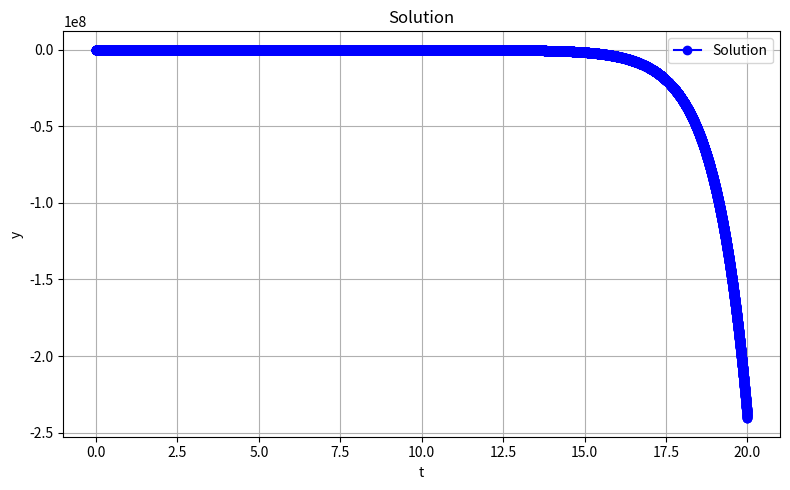

Here is the Python script that generated this plot:
import numpy as np
import matplotlib.pyplot as plt
# Initial conditions and parameters
initial_y = 0.5
start_time = 0.0
end_time = 20.0
step_size = 0.001

def dydt(t, y):
    return y - t**2 + 1

def explicit_euler(f, y0, t0, t_end, step):
    t_values = [t0]
    y_values = [y0]

    t = t0
    y = y0

    while t < t_end:
        y = y + step * f(t, y)
        t = t + step

        t_values.append(t)
        y_values.append(y)

    return t_values, y_values

def main():
    # Solve the ODE
    times, solutions = explicit_euler(dydt, initial_y, start_time, end_time, step_size)

    # Plot the solution
    plt.figure(figsize=(8, 5))
    plt.plot(times, solutions, label="Solution", color="blue", marker="o")
    plt.title("Solution")
    plt.xlabel("t")
    plt.ylabel("y")
    plt.grid(True)
    plt.legend()
    plt.tight_layout()
    plt.show()

main()

